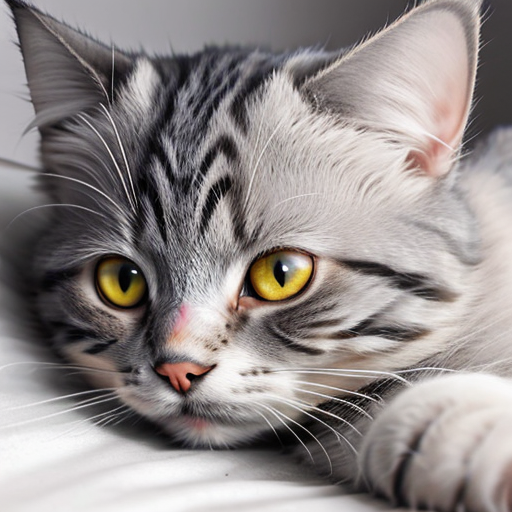
Generation parameters embedded in this image by AUTOMATIC1111 Stable Diffusion web UI or a fork of it (Forge, ...) (PNG 'parameters' text chunk):
cat
Negative prompt: people, person, men, women
Steps: 20, Sampler: DPM++ 2M, Schedule type: Karras, CFG scale: 7, Seed: 2655692283, Size: 512x512, Model hash: 879db523c3, Model: dreamshaper_8, VAE hash: 235745af8d, VAE: vae-ft-mse-840000-ema-pruned.ckpt, Version: v1.10.1